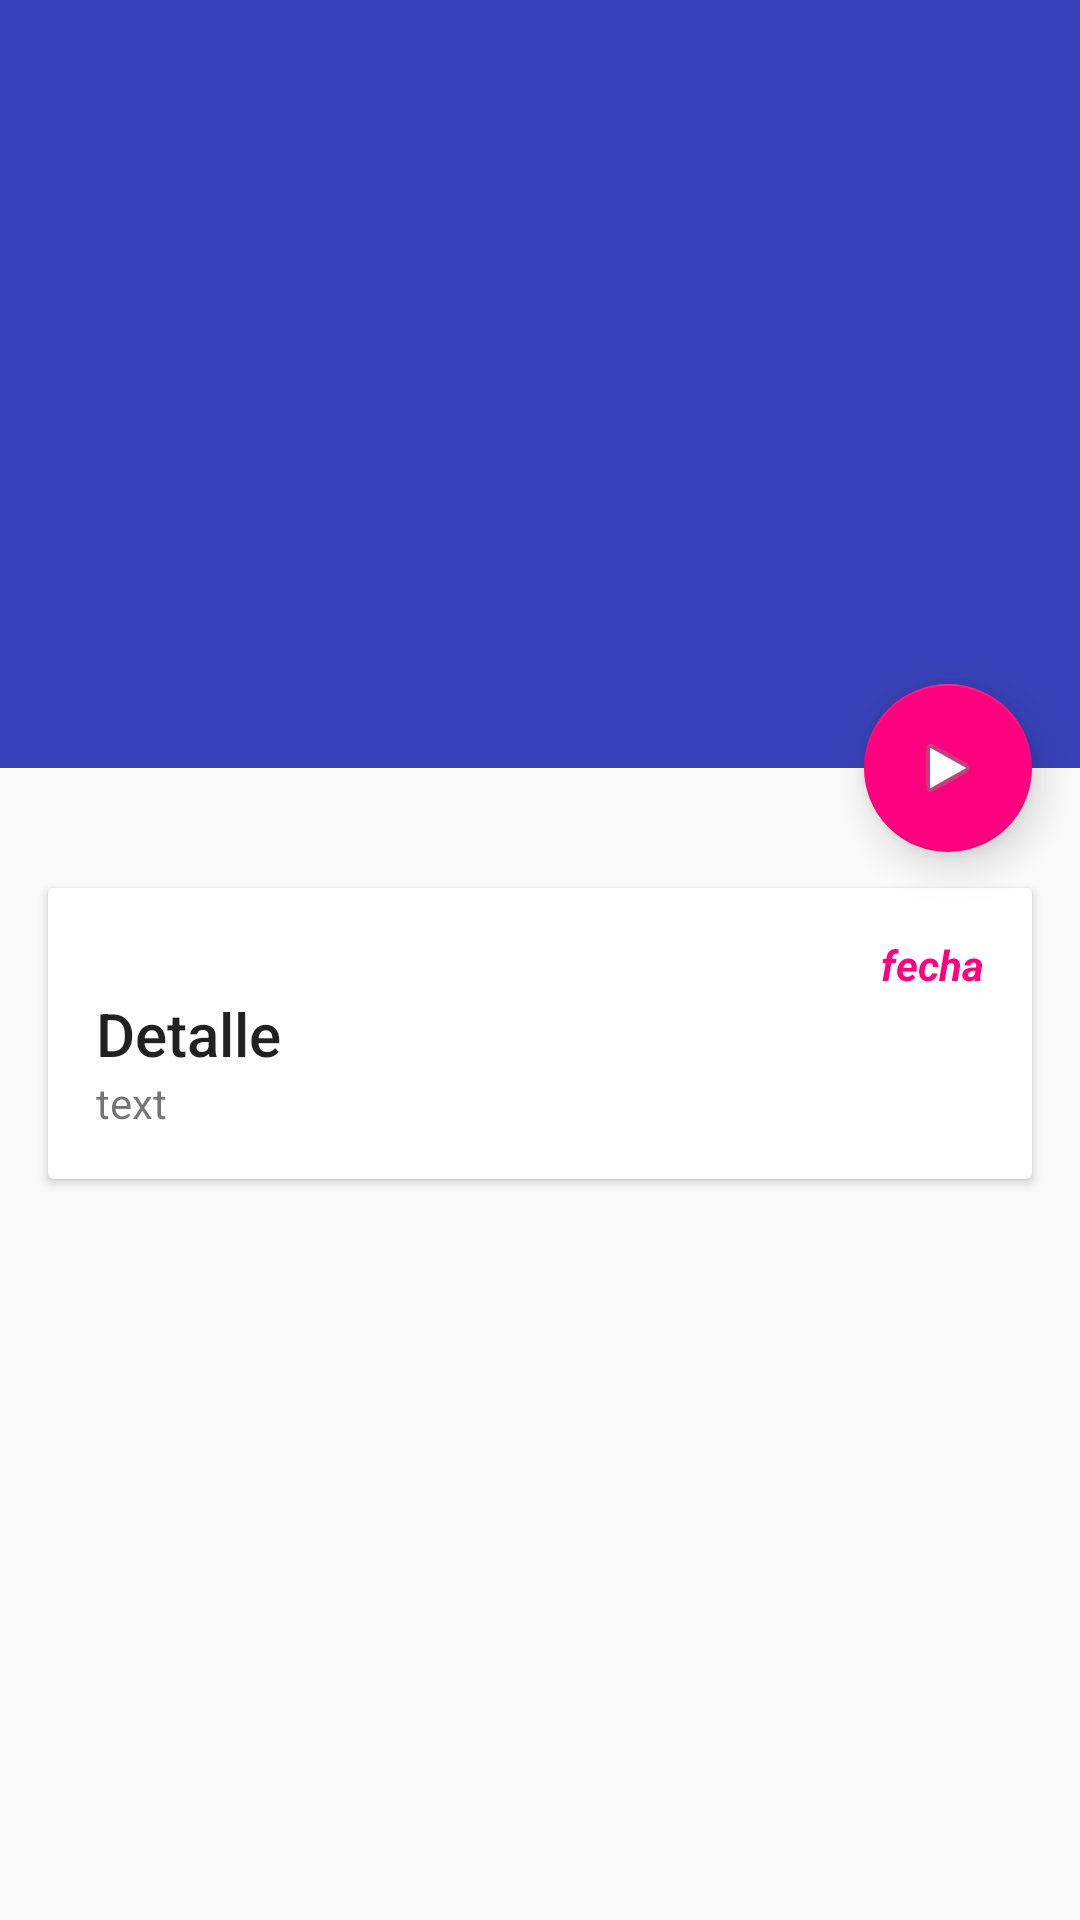

The Android layout XML behind this screen, and the referenced resources:
<!-- AndroidManifest.xml: application theme AppTheme -->
<!-- res/layout/activity_detail.xml -->
<?xml version="1.0" encoding="utf-8"?>
<android.support.design.widget.CoordinatorLayout
    xmlns:android="http://schemas.android.com/apk/res/android"
    xmlns:app="http://schemas.android.com/apk/res-auto"
    android:id="@+id/coordinator"
    android:layout_width="match_parent"
    android:layout_height="match_parent"
    android:fitsSystemWindows="true">

    <android.support.v4.widget.NestedScrollView
        android:id="@+id/scroll"
        android:layout_width="match_parent"
        android:layout_height="match_parent"
        android:layout_below="@+id/app_bar"
        app:layout_behavior="@string/appbar_scrolling_view_behavior">
        <LinearLayout
            android:layout_width="match_parent"
            android:layout_height="match_parent"
            android:orientation="vertical"
            android:paddingTop="24dp">

            
            <android.support.v7.widget.CardView
                android:layout_width="match_parent"
                android:layout_height="wrap_content"
                android:layout_margin="@dimen/card_margin">

                <LinearLayout
                    style="@style/CardView.Light"
                    android:orientation="vertical"
                    android:layout_width="match_parent"
                    android:layout_height="wrap_content"
                    android:padding="16dp">

                    <TextView
                        android:id="@+id/tvDateDetail"
                        android:layout_width="wrap_content"
                        android:layout_height="wrap_content"
                        android:layout_gravity="right"
                        android:textStyle="italic|bold"
                        android:textColor="@color/colorAccent"
                        android:text="fecha" />

                    <TextView
                        android:layout_width="match_parent"
                        android:layout_height="wrap_content"
                        android:text="Detalle"
                        android:textAppearance="@style/TextAppearance.AppCompat.Title" />

                    <TextView
                        android:id="@+id/tvTextDetail"
                        android:layout_width="match_parent"
                        android:layout_height="wrap_content"
                        android:text="text" />
                </LinearLayout>>

            </android.support.v7.widget.CardView>

        </LinearLayout>

    </android.support.v4.widget.NestedScrollView>

    <android.support.design.widget.AppBarLayout
        android:id="@+id/app_bar"
        android:layout_width="match_parent"
        android:layout_height="256dp"
        android:fitsSystemWindows="true"
        android:theme="@style/ThemeOverlay.AppCompat.Dark.ActionBar"
        android:elevation="8dp">

        <android.support.design.widget.CollapsingToolbarLayout
            android:id="@+id/collapser"
            android:layout_width="match_parent"
            android:layout_height="match_parent"
            android:fitsSystemWindows="true"
            app:contentScrim="?attr/colorPrimary"
            app:expandedTitleMarginEnd="64dp"
            app:expandedTitleMarginStart="48dp"
            app:layout_scrollFlags="scroll|exitUntilCollapsed">

            <ImageView
                android:id="@+id/image_paralax"
                android:layout_width="match_parent"
                android:layout_height="match_parent"
                android:fitsSystemWindows="true"
                android:scaleType="centerCrop"
                app:layout_collapseMode="parallax" />

            <android.support.v7.widget.Toolbar
                android:id="@+id/toolbar_detail"
                android:layout_width="match_parent"
                android:layout_height="?attr/actionBarSize"
                android:background="@android:color/transparent"
                app:layout_collapseMode="pin"
                app:popupTheme="@style/ThemeOverlay.AppCompat.Light"
                />



        </android.support.design.widget.CollapsingToolbarLayout>

    </android.support.design.widget.AppBarLayout>

    <android.support.design.widget.FloatingActionButton
        android:id="@+id/floatingActionButton"
        android:layout_width="match_parent"
        android:layout_height="wrap_content"
        android:layout_margin="16dp"
        android:clickable="true"
        app:elevation="8dp"
        app:layout_anchor="@+id/scroll"
        app:layout_anchorGravity="right|top"
        app:srcCompat="@android:drawable/ic_media_play" />


</android.support.design.widget.CoordinatorLayout>
<!-- resources referenced by this layout -->
<resources>
  <color name="colorAccent">#ff017e</color>
  <dimen name="card_margin">16dp</dimen>
  <style name="AppTheme" parent="Theme.AppCompat.Light.DarkActionBar">
          
          <item name="colorPrimary">@color/colorPrimary</item>
          <item name="colorPrimaryDark">@color/colorPrimaryDark</item>
          <item name="colorAccent">@color/colorAccent</item>
  
  
      </style>
  <color name="colorPrimary">#3742b8</color>
  <color name="colorPrimaryDark">#001aa5</color>
</resources>
